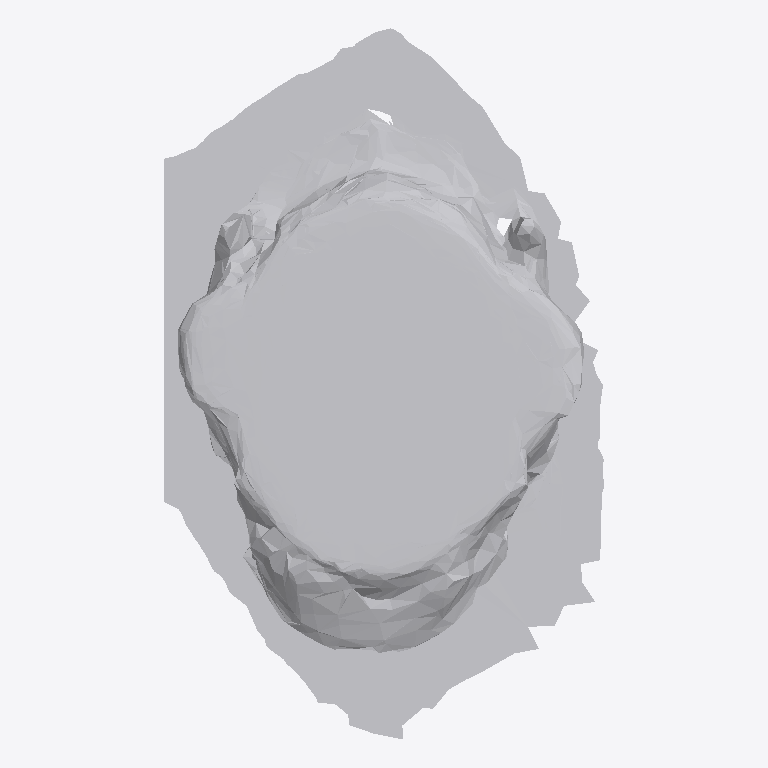
Plan cut of the same IFC building model at storey 'Ground Floor' (level 0.00 m, cut at 1.40 m), seen from above with north up, elements coloured by IFC class: 1 other element (light grey). No cut surface shows.
Extent 0.615 m × 0.994 m × 0.079 m (x, y, z). Storeys (1): Ground Floor at 0.00 m. Elements (1): 1 IfcFurniture.

HEADER;
FILE_DESCRIPTION(('ViewDefinition [CoordinationView]'),'2;1');
FILE_NAME('','2026-07-12T08:26:05',(''),(''),'IfcOpenShell 0.8.0','IfcOpenShell 0.8.0','');
FILE_SCHEMA(('IFC4'));
ENDSEC;
DATA;
#17=IFCPROJECT('38STHtgl916gyatVoXtzcG',#5,'Office Project',$,$,$,$,(#15),#10);
#20=IFCSITE('0XGwqMNd1AGAxhQB3SduL7',#5,'Site',$,$,#19,$,$,.ELEMENT.,$,$,$,$,$);
#22=IFCBUILDING('1Y5OFZI6f65hVPYGXxtnnx',#5,'Building',$,$,#21,$,$,.ELEMENT.,$,$,$);
#24=IFCBUILDINGSTOREY('2pqwk4r5P5weyr3EKndE1a',#5,'Ground Floor',$,$,#23,$,$,.ELEMENT.,0.0);
#35=IFCFURNITURE('0ZNJX_5WX1K9qYb$26ULLk',#5,'list10_mirror',$,$,#34,#31,$,$);
ENDSEC;
